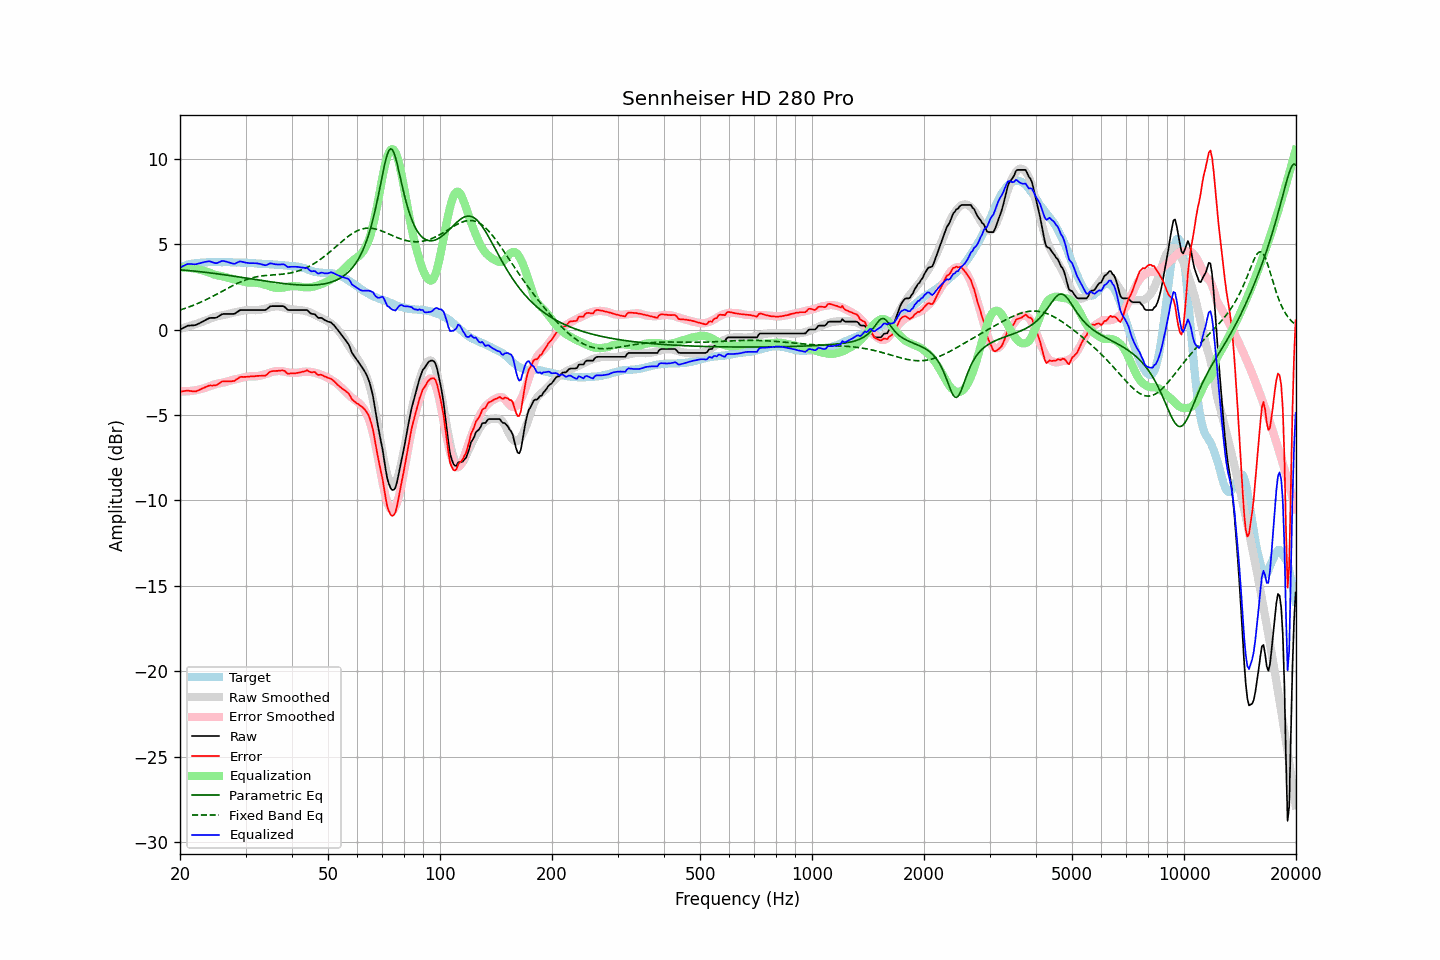

The table this chart was drawn from, first rows:
frequency, raw, error, smoothed, error_smoothed, equalization, parametric_eq, fixed_band_eq, equalized_raw, equalized_smoothed, target
20.00, 0.00, -3.63, 0.03, -3.62, 3.62, 3.49, 1.14, 3.62, 3.65, 3.63
20.20, 0.05, -3.62, 0.06, -3.62, 3.62, 3.48, 1.17, 3.67, 3.68, 3.67
20.40, 0.09, -3.61, 0.09, -3.62, 3.62, 3.48, 1.20, 3.71, 3.71, 3.70
20.61, 0.14, -3.59, 0.12, -3.62, 3.62, 3.47, 1.23, 3.76, 3.74, 3.73
20.81, 0.19, -3.58, 0.15, -3.62, 3.62, 3.46, 1.27, 3.81, 3.76, 3.77
21.02, 0.23, -3.58, 0.18, -3.61, 3.61, 3.45, 1.30, 3.84, 3.79, 3.81
21.23, 0.23, -3.59, 0.21, -3.60, 3.60, 3.44, 1.33, 3.83, 3.81, 3.82
21.44, 0.24, -3.60, 0.24, -3.59, 3.59, 3.44, 1.37, 3.83, 3.83, 3.84
21.66, 0.24, -3.62, 0.27, -3.58, 3.58, 3.43, 1.41, 3.82, 3.85, 3.86
21.87, 0.25, -3.62, 0.30, -3.57, 3.57, 3.42, 1.44, 3.82, 3.86, 3.87
22.09, 0.27, -3.62, 0.33, -3.55, 3.55, 3.41, 1.48, 3.82, 3.88, 3.89
22.31, 0.32, -3.57, 0.36, -3.53, 3.53, 3.40, 1.52, 3.85, 3.89, 3.89
22.54, 0.36, -3.54, 0.40, -3.51, 3.51, 3.39, 1.56, 3.87, 3.90, 3.90
22.76, 0.41, -3.50, 0.43, -3.48, 3.48, 3.38, 1.60, 3.89, 3.91, 3.91
22.99, 0.46, -3.45, 0.46, -3.46, 3.46, 3.37, 1.65, 3.92, 3.92, 3.91
23.22, 0.51, -3.41, 0.49, -3.44, 3.44, 3.36, 1.69, 3.95, 3.93, 3.92
23.45, 0.56, -3.36, 0.53, -3.41, 3.41, 3.35, 1.74, 3.97, 3.93, 3.92
23.69, 0.61, -3.32, 0.56, -3.37, 3.37, 3.33, 1.78, 3.98, 3.94, 3.93
23.92, 0.66, -3.28, 0.61, -3.33, 3.33, 3.32, 1.83, 3.99, 3.94, 3.94
24.16, 0.68, -3.27, 0.65, -3.30, 3.30, 3.31, 1.87, 3.98, 3.94, 3.95
24.40, 0.68, -3.28, 0.68, -3.26, 3.26, 3.30, 1.92, 3.94, 3.94, 3.96
24.65, 0.68, -3.27, 0.72, -3.23, 3.23, 3.29, 1.97, 3.91, 3.95, 3.95
24.89, 0.68, -3.27, 0.75, -3.20, 3.20, 3.27, 2.02, 3.88, 3.95, 3.95
25.14, 0.71, -3.24, 0.78, -3.17, 3.17, 3.26, 2.07, 3.89, 3.95, 3.95
25.39, 0.77, -3.18, 0.80, -3.15, 3.15, 3.25, 2.12, 3.93, 3.95, 3.95
25.65, 0.83, -3.12, 0.81, -3.14, 3.14, 3.24, 2.17, 3.97, 3.95, 3.95
25.91, 0.89, -3.05, 0.83, -3.12, 3.12, 3.22, 2.22, 4.01, 3.95, 3.94
26.16, 0.91, -3.03, 0.84, -3.10, 3.10, 3.21, 2.27, 4.01, 3.95, 3.94
26.43, 0.91, -3.03, 0.86, -3.08, 3.08, 3.20, 2.33, 3.99, 3.94, 3.94
26.69, 0.91, -3.03, 0.88, -3.05, 3.05, 3.18, 2.38, 3.96, 3.94, 3.94
26.96, 0.91, -3.03, 0.91, -3.03, 3.03, 3.17, 2.43, 3.94, 3.94, 3.94
27.23, 0.91, -3.03, 0.94, -3.00, 3.00, 3.16, 2.48, 3.91, 3.93, 3.94
27.50, 0.91, -3.03, 0.96, -2.97, 2.97, 3.14, 2.53, 3.88, 3.93, 3.94
27.77, 0.91, -3.02, 0.98, -2.95, 2.95, 3.13, 2.58, 3.86, 3.93, 3.93
28.05, 0.92, -3.00, 1.00, -2.92, 2.92, 3.11, 2.62, 3.84, 3.93, 3.92
28.33, 0.99, -2.92, 1.02, -2.90, 2.90, 3.10, 2.67, 3.89, 3.92, 3.91
28.62, 1.05, -2.87, 1.04, -2.88, 2.88, 3.09, 2.71, 3.93, 3.92, 3.92
28.90, 1.12, -2.80, 1.06, -2.86, 2.86, 3.07, 2.76, 3.98, 3.92, 3.92
29.19, 1.14, -2.77, 1.08, -2.84, 2.84, 3.06, 2.80, 3.98, 3.92, 3.91
29.48, 1.14, -2.78, 1.10, -2.81, 2.81, 3.04, 2.84, 3.95, 3.91, 3.92
29.78, 1.14, -2.77, 1.12, -2.79, 2.79, 3.03, 2.88, 3.93, 3.91, 3.91
30.08, 1.14, -2.77, 1.13, -2.77, 2.77, 3.01, 2.91, 3.91, 3.90, 3.91
30.38, 1.14, -2.76, 1.14, -2.75, 2.75, 3.00, 2.94, 3.89, 3.90, 3.90
30.68, 1.14, -2.76, 1.15, -2.74, 2.74, 2.98, 2.97, 3.88, 3.89, 3.90
30.99, 1.14, -2.74, 1.15, -2.74, 2.74, 2.97, 3.00, 3.88, 3.89, 3.88
31.30, 1.14, -2.74, 1.14, -2.74, 2.74, 2.95, 3.03, 3.88, 3.88, 3.88
31.61, 1.14, -2.74, 1.13, -2.74, 2.74, 2.94, 3.05, 3.88, 3.88, 3.88
31.93, 1.14, -2.73, 1.13, -2.74, 2.74, 2.92, 3.07, 3.88, 3.87, 3.87
32.24, 1.14, -2.71, 1.13, -2.73, 2.73, 2.91, 3.09, 3.87, 3.86, 3.85
32.57, 1.14, -2.71, 1.14, -2.71, 2.71, 2.90, 3.11, 3.85, 3.86, 3.85
32.89, 1.14, -2.71, 1.16, -2.69, 2.69, 2.88, 3.12, 3.83, 3.85, 3.85
33.22, 1.14, -2.71, 1.18, -2.67, 2.67, 2.87, 3.14, 3.81, 3.85, 3.85
33.55, 1.14, -2.70, 1.19, -2.65, 2.65, 2.85, 3.15, 3.79, 3.84, 3.84
33.89, 1.14, -2.70, 1.22, -2.62, 2.62, 2.84, 3.16, 3.76, 3.84, 3.84
34.23, 1.19, -2.65, 1.24, -2.59, 2.59, 2.82, 3.17, 3.78, 3.83, 3.84
34.57, 1.27, -2.55, 1.27, -2.56, 2.56, 2.81, 3.17, 3.83, 3.82, 3.82
34.92, 1.35, -2.47, 1.30, -2.52, 2.52, 2.80, 3.18, 3.87, 3.82, 3.82
35.27, 1.37, -2.45, 1.32, -2.49, 2.49, 2.78, 3.19, 3.86, 3.81, 3.82
35.62, 1.37, -2.43, 1.34, -2.47, 2.47, 2.77, 3.19, 3.84, 3.81, 3.80
35.97, 1.37, -2.43, 1.35, -2.45, 2.45, 2.76, 3.20, 3.82, 3.80, 3.80
... 635 more rows
